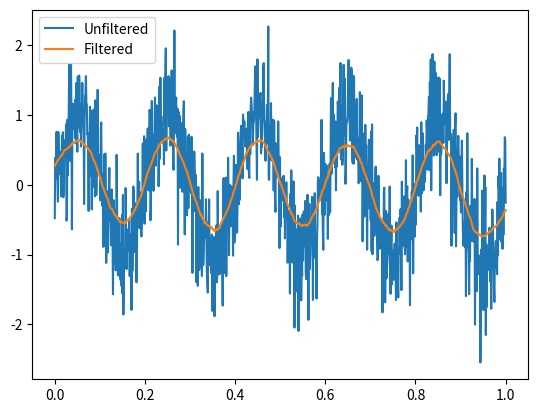

Python code for this plot:
import numpy as np
import matplotlib.pyplot as plt

def generate_noisy_sine_wave(freq, amplitude, noise_level, num_samples):
    t = np.linspace(0, 1, num_samples)
    clean_signal = amplitude * np.sin(2 * np.pi * freq * t)
    noise = np.random.normal(scale=noise_level, size=num_samples)
    noisy_signal = clean_signal + noise
    return noisy_signal

def fft_recursive(x):
    #Compute the Fast Fourier Transform (FFT) using a recursive algorithm.
    N = len(x)
    if N <= 1:
        return x
    else:
        even = fft_recursive(x[0::2])
        odd = fft_recursive(x[1::2])
        T = [0] * N
        for k in range(N // 2):
            T[k] = even[k] + np.exp(-2j * np.pi * k / N) * odd[k]
            T[k + N // 2] = even[k] - np.exp(-2j * np.pi * k / N) * odd[k]
        return T
    
def goertzel_dft(x, k):
    #Compute the DFT at a specific target frequency using the Goertzel algorithm.
    N = len(x)
    wk = np.exp(-2j * np.pi * k / N)
    s = 0
    y = 0
    for n in range(N):
        s = x[n] + wk * s
        y = wk * y + s
    return y

def moving_average_filter(x, n):
    """
    Apply a moving average filter of length n to the signal x.

    Parameters:
    x (numpy.ndarray): The input signal.
    n (int): The length of the moving average filter.

    Returns:
    numpy.ndarray: The filtered signal.
    """
    y = np.convolve(x, np.ones(n)/n, mode='same')
    return y

freq = 5  # Frequency of the sine wave
amplitude = 1  # Amplitude of the sine wave
noise_level = 0.5  # Level of noise to add to the sine wave
num_samples = 1000  # Number of samples in the sine wave
t = np.linspace(0, 1, num_samples)

signal = generate_noisy_sine_wave(freq, amplitude, noise_level, num_samples)

fft_result = fft_recursive(signal)
print(fft_result)
print("\n")
#fft_result: numpy array containing the FFT result
dft_result = goertzel_dft(signal , freq-1)
print(dft_result)
#dft_result: DFT magnitude at the target frequency

# Apply the moving average filter to the noisy signal
signal_filtered = moving_average_filter(signal, 101)

# Plot the unfiltered and filtered signals
plt.plot(t, signal, label='Unfiltered')
plt.plot(t, signal_filtered, label='Filtered')
plt.legend()
plt.show()




